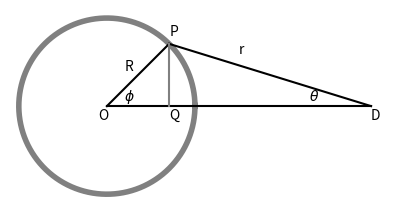

Reproduce this figure in Python.
"""
Este código genera un diagrama que representa un círculo con un radio R y una distancia D en un sistema de coordenadas cartesianas. 
El diagrama incluye líneas que conectan el origen O con un punto P en el círculo, así como etiquetas que indican las distancias y ángulos relevantes. 
El gráfico se guarda como un archivo PDF y se muestra en pantalla.
"""

import numpy as np  # Importa la biblioteca NumPy para cálculos numéricos
import matplotlib.pyplot as plt  # Importa Matplotlib para visualización gráfica

# Parámetros del diagrama
D = 3  # Distancia en el eje x desde el origen O hasta el punto Q
R = 1  # Radio del círculo
step = 0.01  # Paso para el rango de ángulos, determina la resolución del círculo
phi_range = np.arange(0, 2 * np.pi + step, step)  # Rango de ángulos de 0 a 2π para dibujar el círculo

# Ángulo específico
phi = np.pi / 4  # Ángulo en radianes para calcular las coordenadas del punto P

# Crear figura
fig = plt.figure(figsize=(5, 3))  # Inicializa una figura con un tamaño de 5x3 pulgadas

# Dibujar el círculo
plt.plot(R * np.cos(phi_range), R * np.sin(phi_range), color='gray', linewidth=4)  # Dibuja el círculo en gris

# Calcular coordenadas del punto P
x, y = R * np.cos(phi), R * np.sin(phi)  # Calcula las coordenadas cartesianas del punto P en el círculo

# Dibujar líneas
plt.plot((0, x), (0, y), color='black')  # Dibuja la línea OP desde el origen O hasta el punto P
plt.plot((x, D), (y, 0), color='black')  # Dibuja la línea PQ desde el punto P hasta el punto Q en el eje x
plt.plot((0, D), (0, 0), color='black')  # Dibuja la línea OQ desde el origen O hasta el punto Q
plt.plot((x, x), (0, y), color='gray')  # Dibuja una línea vertical en el punto P

# Añadir etiquetas
plt.text(x - 0.5, y - 0.3, 'R')  # Etiqueta para el radio R
plt.text(D, -0.15, 'D')  # Etiqueta para la distancia D
plt.text(-0.1, -0.15, 'O')  # Etiqueta para el origen O
plt.text(x, y + 0.1, 'P')  # Etiqueta para el punto P
plt.text(x, -0.15, 'Q')  # Etiqueta para el punto Q
plt.text(D - 1.5, +0.6, 'r')  # Etiqueta para la distancia r
plt.text(0.2, 0.07, r'$\phi$')  # Etiqueta para el ángulo φ
plt.text(D - 0.7, 0.07, r'$\theta$')  # Etiqueta para el ángulo θ

# Ajustes de la visualización
plt.axis('square')  # Mantiene la proporción del gráfico para que el círculo se vea como un círculo
plt.axis('off')  # Desactiva los ejes para una visualización más limpia
plt.xlim(np.array([-R, D]) * 1.1)  # Limita el eje x para que se ajuste al gráfico
plt.ylim(np.array([-1, 1]) * R * 1.1)  # Limita el eje y para que se ajuste al gráfico

# Guardar y mostrar la figura
plt.savefig('fig_ch4_circle_diagram.pdf')  # Guarda el gráfico como un archivo PDF
plt.show()  # Muestra el gráfico en pantalla